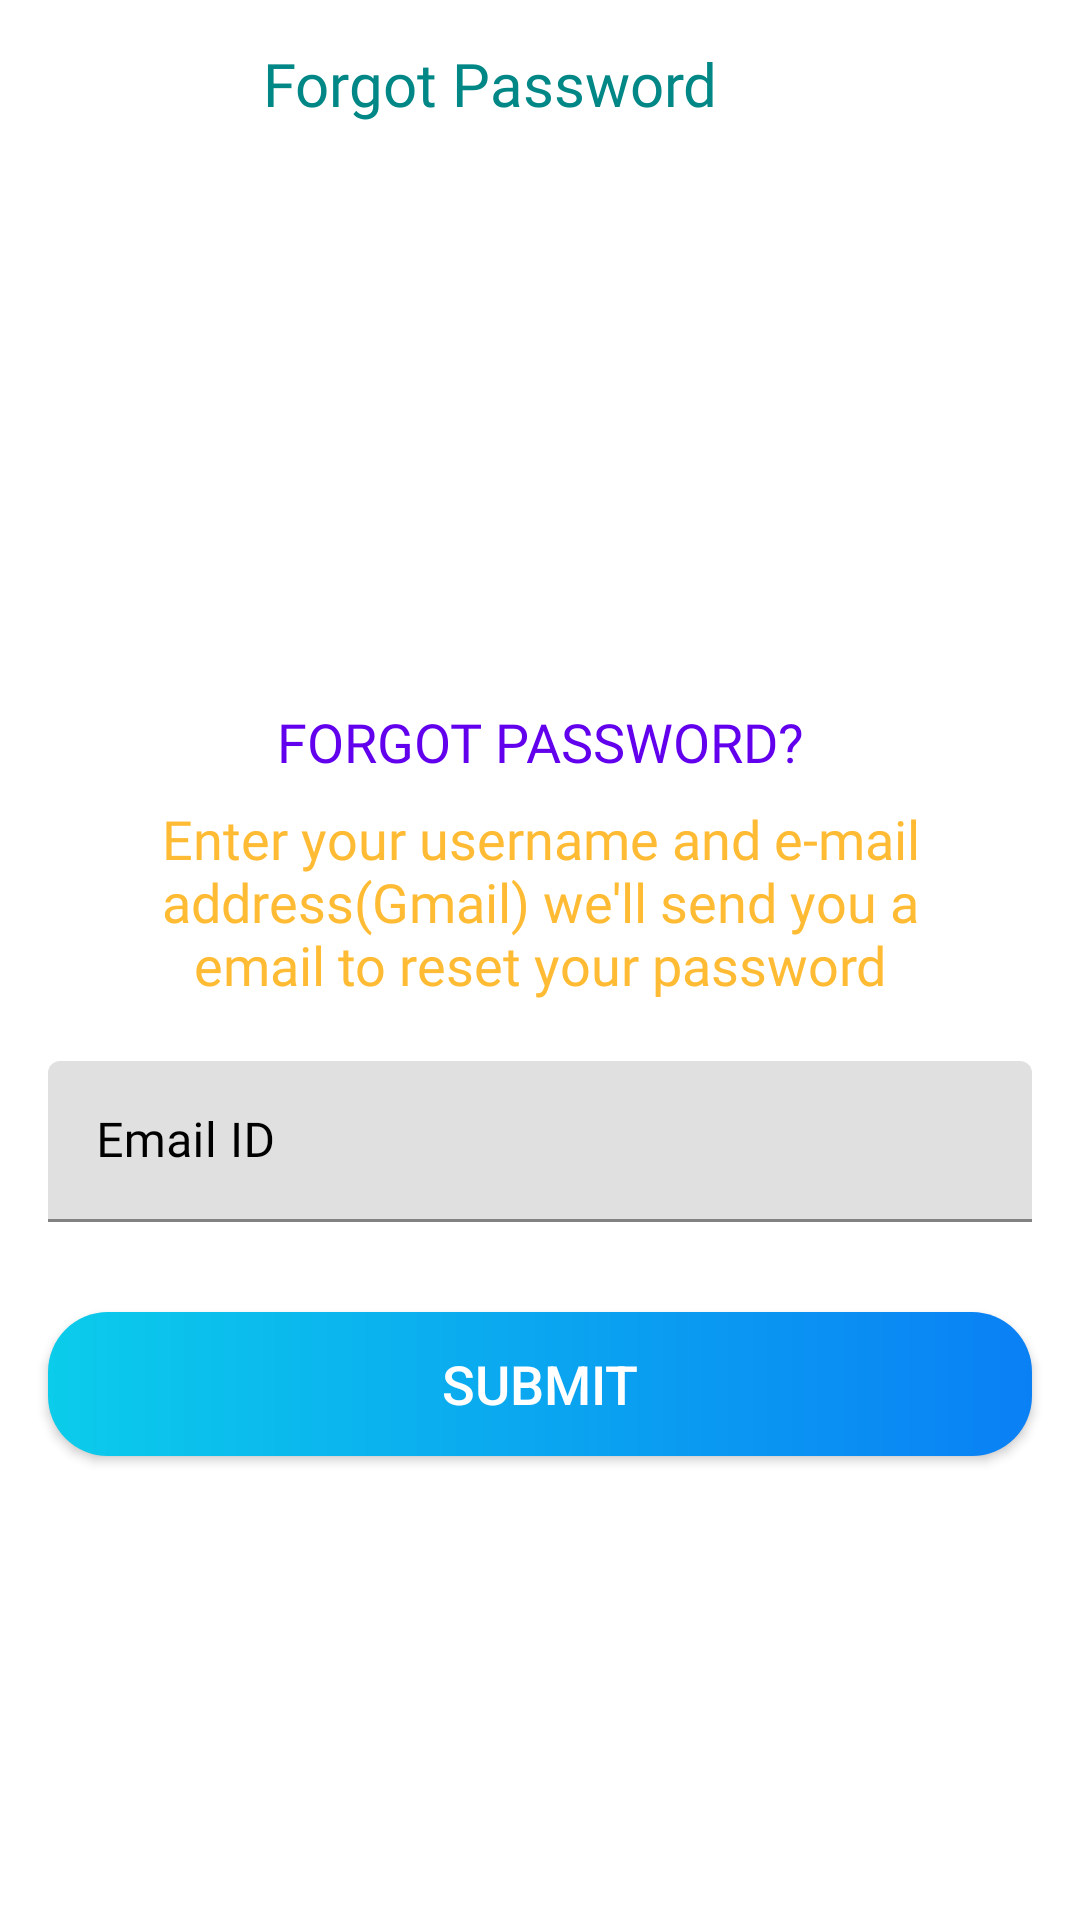

Produce the Android XML layout that renders to this screen, including the resource entries it uses.
<!-- AndroidManifest.xml: application theme Theme.ShopSell -->
<!-- res/layout/activity_forgot_password.xml -->
<?xml version="1.0" encoding="utf-8"?>
<androidx.constraintlayout.widget.ConstraintLayout xmlns:android="http://schemas.android.com/apk/res/android"
    xmlns:app="http://schemas.android.com/apk/res-auto"
    xmlns:tools="http://schemas.android.com/tools"
    android:layout_width="match_parent"
    android:layout_height="match_parent"
    tools:context=".activity.ForgotPassword">
    <FrameLayout
        android:id="@+id/fl_header_image"
        android:layout_width="wrap_content"
        android:layout_height="@dimen/auth_header_image_height"
        app:layout_constraintEnd_toEndOf="parent"
        app:layout_constraintStart_toStartOf="parent"
        app:layout_constraintTop_toTopOf="parent">

        <ImageView
            android:layout_width="match_parent"
            android:layout_height="match_parent"
            android:contentDescription="@string/content_description"
            android:scaleType="fitXY"
            android:src="@drawable/vcccc" />

        <ImageView
            android:layout_width="@dimen/auth_logo_width_size"
            android:layout_height="@dimen/auth_logo_height_size"
            android:layout_gravity="center"
            android:contentDescription="@string/app_name"
            android:scaleType="fitCenter"
            android:src="@drawable/ic_shop"
             />

        <androidx.appcompat.widget.Toolbar
            android:id="@+id/toolbar_forgot_password_activity"
            android:layout_width="match_parent"
            android:layout_height="?attr/actionBarSize"
            android:layout_gravity="top" >

            <TextView
                android:layout_width="match_parent"
                android:layout_height="wrap_content"
                android:text="Forgot Password"
                android:gravity="center"
                android:textSize="20sp"
                android:paddingEnd="50sp"
                android:fontFamily="@font/alfa_slab_one"
                android:textColor="@color/teal_700"/>
        </androidx.appcompat.widget.Toolbar>
    </FrameLayout>

    <TextView
        android:id="@+id/tv_title"
        android:layout_width="wrap_content"
        android:layout_height="wrap_content"
        android:layout_marginTop="35dp"
        android:text="@string/title_forgot_password"
        android:textColor="@color/purple_500"
        android:fontFamily="@font/aclonica"
        android:textSize="@dimen/forgot_password_title_textSize"
        app:layout_constraintEnd_toEndOf="parent"
        app:layout_constraintStart_toStartOf="parent"
        app:layout_constraintTop_toBottomOf="@id/fl_header_image" />

    <TextView
        android:id="@+id/tv_title_description"
        android:layout_width="0dp"
        android:layout_height="wrap_content"
        android:layout_marginStart="50dp"
        android:layout_marginTop="8dp"
        android:layout_marginEnd="50dp"
        android:gravity="center"
        android:text="@string/forgot_password_title_description"
        android:textColor="@android:color/holo_orange_light"
        android:fontFamily="@font/aclonica"
        android:textSize="18sp"
        app:layout_constraintEnd_toEndOf="parent"
        app:layout_constraintStart_toStartOf="parent"
        app:layout_constraintTop_toBottomOf="@id/tv_title" />

    <com.google.android.material.textfield.TextInputLayout
        android:id="@+id/til_email"
       android:theme="@style/Widget.MaterialComponents.TextInputLayout.OutlinedBox"
        android:layout_width="match_parent"
        android:layout_height="wrap_content"
        android:layout_marginStart="16dp"
        android:layout_marginTop="20dp"
        android:layout_marginEnd="16dp"
        android:hint="@string/et_hint_email_id"
        android:textColorHint="@color/black"
        app:layout_constraintEnd_toEndOf="parent"
        app:layout_constraintStart_toStartOf="parent"
        app:layout_constraintTop_toBottomOf="@id/tv_title_description">

        <androidx.appcompat.widget.AppCompatEditText
            android:id="@+id/et_email"
            android:layout_width="match_parent"
            android:layout_height="wrap_content"
            android:inputType="textEmailAddress"
            android:padding="@dimen/et_padding"
            android:fontFamily="@font/aclonica"
            android:textColor="@android:color/holo_green_dark"
            android:textSize="@dimen/et_textSize" />
    </com.google.android.material.textfield.TextInputLayout>

    <Button
        android:id="@+id/btn_submit"
        android:layout_width="match_parent"
        android:layout_height="wrap_content"
        android:layout_gravity="center"
        android:layout_marginStart="16dp"
        android:layout_marginTop="30dp"
        android:layout_marginEnd="16dp"
        android:background="@drawable/shape_button"
        android:foreground="?attr/selectableItemBackground"
        android:gravity="center"
        android:paddingTop="@dimen/btn_padding"
        android:paddingBottom="@dimen/btn_padding"
        android:text="@string/btn_lbl_submit"
        android:textColor="@android:color/white"
        android:textSize="@dimen/btn_textSize"
        app:layout_constraintEnd_toEndOf="parent"
        app:layout_constraintStart_toStartOf="parent"
        app:layout_constraintTop_toBottomOf="@id/til_email" />


</androidx.constraintlayout.widget.ConstraintLayout>
<!-- resources referenced by this layout -->
<resources>
  <color name="black">#FF000000</color>
  <color name="purple_500">#FF6200EE</color>
  <color name="teal_700">#FF018786</color>
  <dimen name="auth_header_image_height">200dp</dimen>
  <dimen name="auth_logo_height_size">100dp</dimen>
  <dimen name="auth_logo_width_size">220dp</dimen>
  <dimen name="btn_padding">8dp</dimen>
  <dimen name="btn_textSize">18sp</dimen>
  <dimen name="et_padding">16dp</dimen>
  <dimen name="et_textSize">16sp</dimen>
  <dimen name="forgot_password_title_textSize">18sp</dimen>
  <!-- drawable shape_button (drawable) -->
  <?xml version="1.0" encoding="utf-8"?>
  <shape xmlns:android="http://schemas.android.com/apk/res/android"
      android:shape="rectangle">
      <gradient
          android:angle="360"
          android:endColor="#0A80F5"
          android:startColor="#0BCCEB"
          android:type="linear"/>
  
  
  
  
  
  <corners android:radius="20dp"/>
  </shape>
  <string name="app_name">Shop Sell</string>
  <string name="btn_lbl_submit">Submit</string>
  <string name="content_description">image</string>
  <string name="et_hint_email_id">Email ID</string>
  <string name="forgot_password_title_description">Enter your username and e-mail address(Gmail) we\'ll send you a email to reset your password</string>
  <string name="title_forgot_password">FORGOT PASSWORD?</string>
  <style name="Theme.ShopSell" parent="Theme.MaterialComponents.DayNight.DarkActionBar">
          
          <item name="colorPrimary">@color/teal_700</item>
          <item name="colorPrimaryVariant">@color/purple_700</item>
          <item name="colorOnPrimary">@color/white</item>
          
          <item name="colorSecondary">@color/teal_200</item>
          <item name="colorSecondaryVariant">@color/teal_700</item>
          <item name="colorOnSecondary">@color/black</item>
          
          <item name="android:statusBarColor" tools:targetApi="l">?attr/colorPrimaryVariant</item>
          
      </style>
  <color name="purple_700">#FF3700B3</color>
  <color name="white">#FFFFFFFF</color>
  <color name="teal_200">#FF03DAC5</color>
</resources>
